9-way image classification set "ProvaDV" from GitHub (nigno17/Datasets); label vocabulary: apple, banana, dice, flat screwdriver, hammer, lemon, orange, spatula, tennis ball.

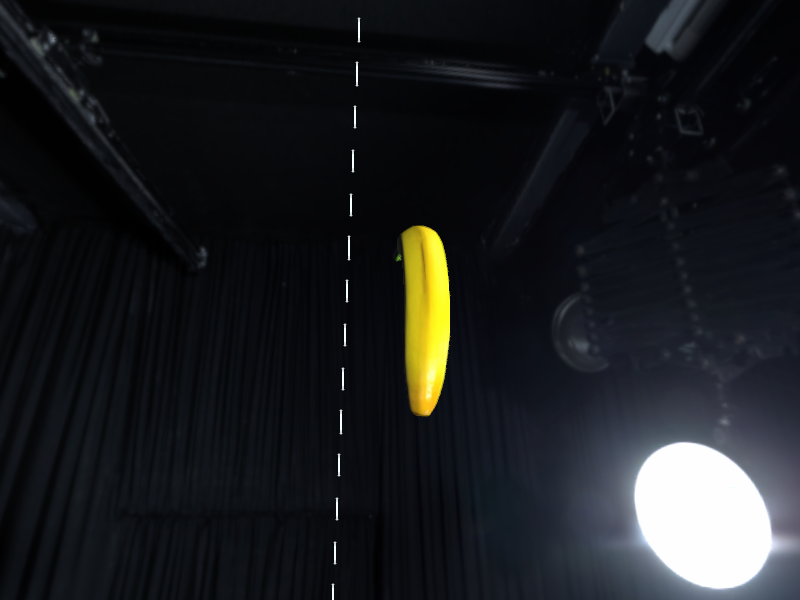
Label: banana

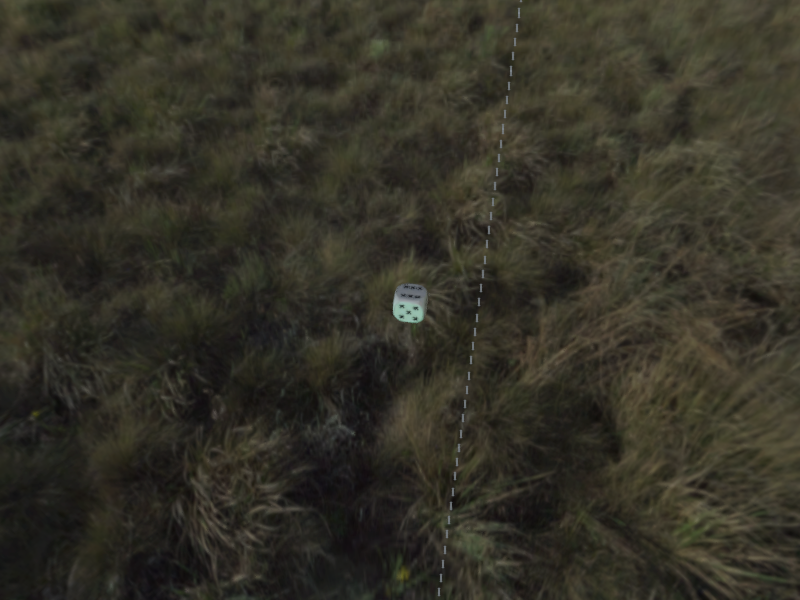
Label: dice

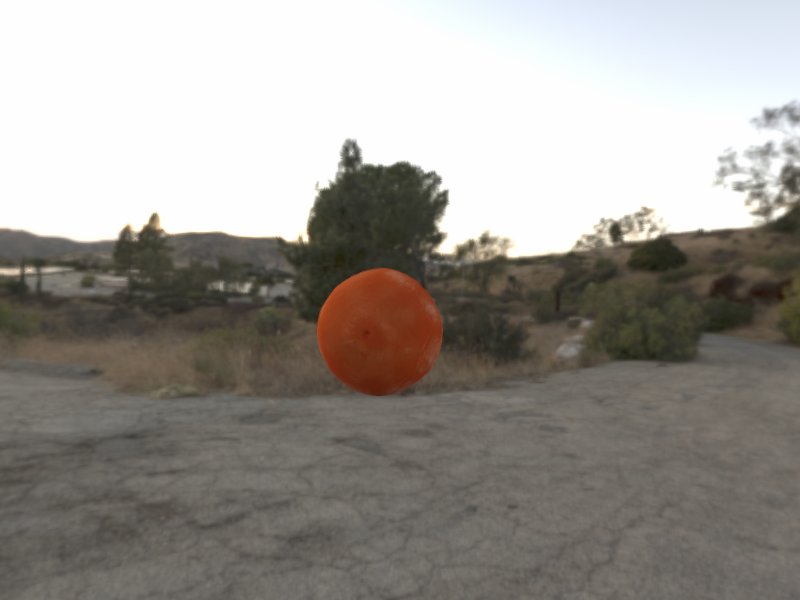
Label: orange

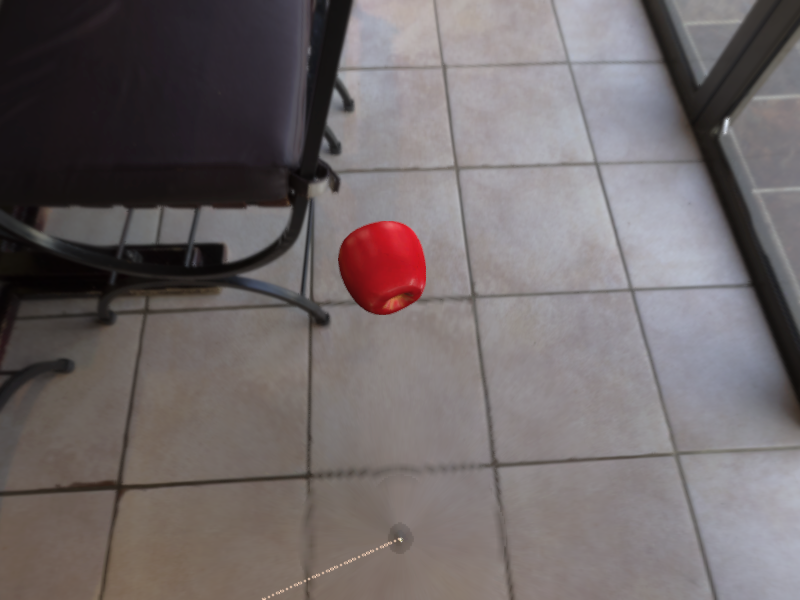
Label: apple

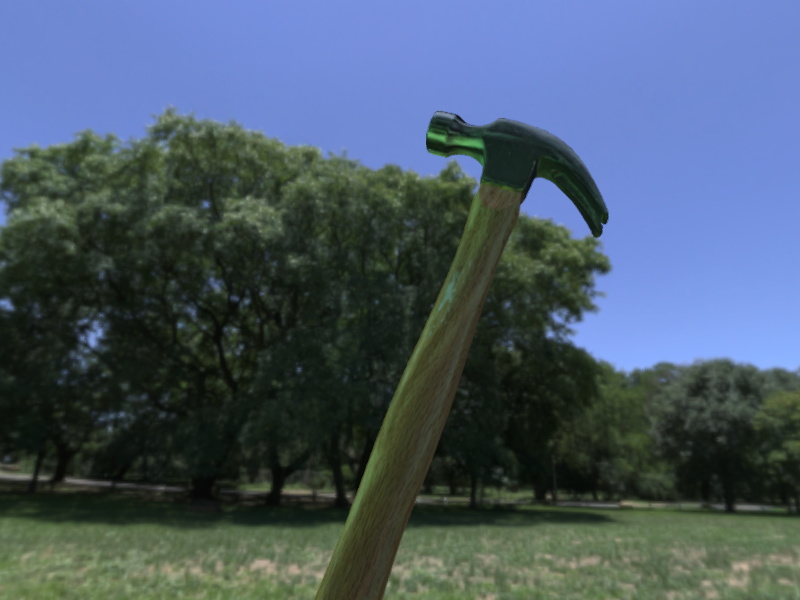
Label: hammer

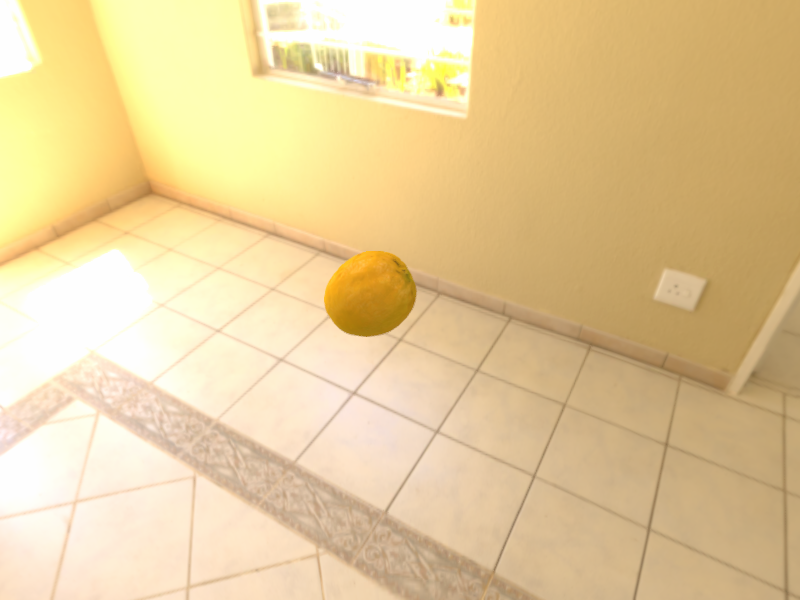
Label: lemon
